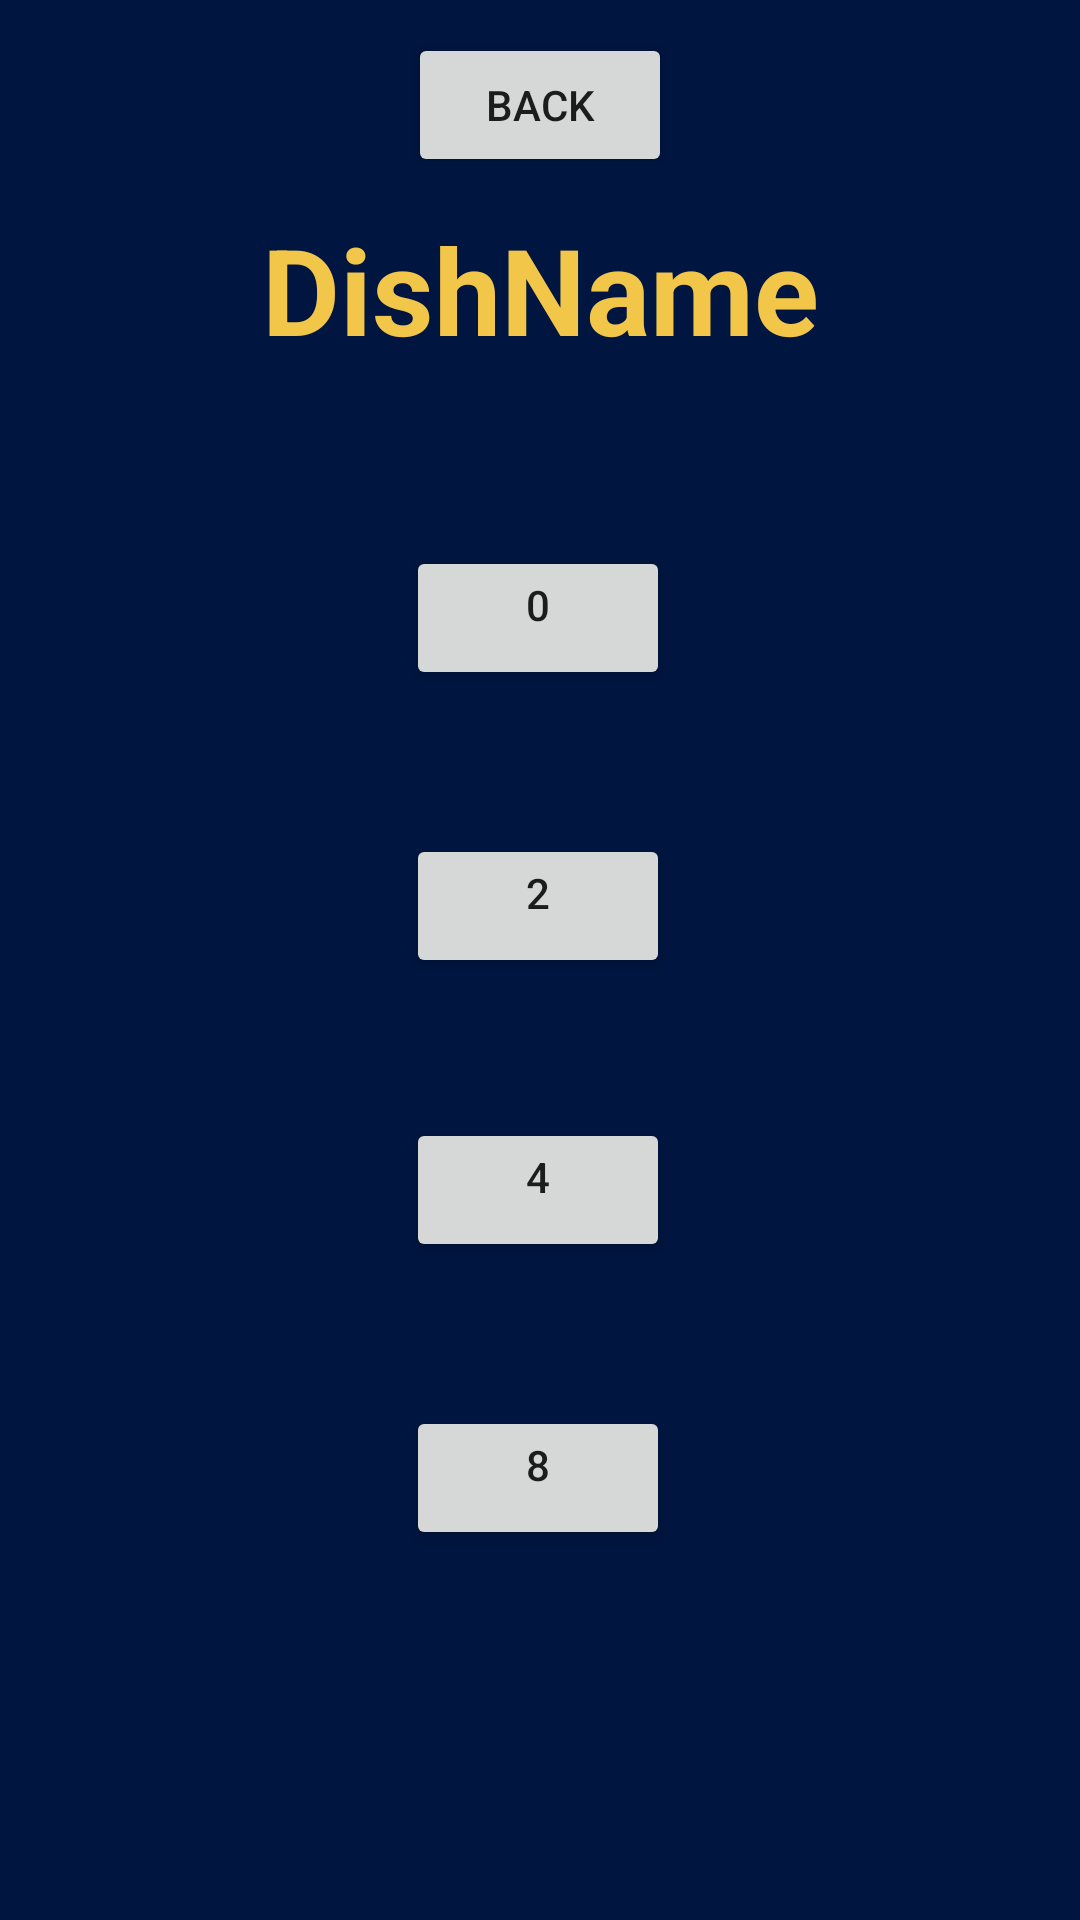

The Android layout XML behind this screen, and the referenced resources:
<!-- AndroidManifest.xml: application theme AppTheme -->
<!-- res/layout/activity_popup.xml -->
<?xml version="1.0" encoding="utf-8"?>
<androidx.constraintlayout.widget.ConstraintLayout xmlns:android="http://schemas.android.com/apk/res/android"
    xmlns:app="http://schemas.android.com/apk/res-auto"
    xmlns:tools="http://schemas.android.com/tools"
    android:layout_width="match_parent"
    android:layout_height="match_parent"
    android:background="#00153F"
    tools:context=".Popup">

    <TextView
        android:id="@+id/DishName"
        android:layout_width="wrap_content"
        android:layout_height="wrap_content"
        android:gravity="center_horizontal"
        android:text="DishName"
        android:textColor="#f2c649"
        android:textSize="40dp"
        android:textStyle="bold"
        app:fontFamily="@font/amatic_sc"
        app:layout_constraintBottom_toBottomOf="parent"
        app:layout_constraintEnd_toEndOf="parent"
        app:layout_constraintStart_toStartOf="parent"
        app:layout_constraintTop_toTopOf="parent"
        app:layout_constraintVertical_bias="0.119" />

    <Button
        android:id="@+id/zero"
        android:layout_width="wrap_content"
        android:layout_height="wrap_content"
        android:gravity="center_horizontal"
        android:text="0"
        app:layout_constraintBottom_toBottomOf="parent"
        app:layout_constraintEnd_toEndOf="parent"
        app:layout_constraintHorizontal_bias="0.498"
        app:layout_constraintStart_toStartOf="parent"
        app:layout_constraintTop_toBottomOf="@+id/DishName"
        app:layout_constraintVertical_bias="0.126" />

    <Button
        android:id="@+id/two"
        android:layout_width="wrap_content"
        android:layout_height="wrap_content"
        android:gravity="center_horizontal"
        android:text="2"
        app:layout_constraintBottom_toBottomOf="parent"
        app:layout_constraintEnd_toEndOf="parent"
        app:layout_constraintHorizontal_bias="0.498"
        app:layout_constraintStart_toStartOf="parent"
        app:layout_constraintTop_toBottomOf="@+id/zero"
        app:layout_constraintVertical_bias="0.133" />

    <Button
        android:id="@+id/four"
        android:layout_width="wrap_content"
        android:layout_height="wrap_content"
        android:gravity="center_horizontal"
        android:text="4"
        app:layout_constraintBottom_toBottomOf="parent"
        app:layout_constraintEnd_toEndOf="parent"
        app:layout_constraintHorizontal_bias="0.498"
        app:layout_constraintStart_toStartOf="parent"
        app:layout_constraintTop_toBottomOf="@+id/two"
        app:layout_constraintVertical_bias="0.175" />

    <Button
        android:id="@+id/eight"
        android:layout_width="wrap_content"
        android:layout_height="wrap_content"
        android:gravity="center_horizontal"
        android:text="8"
        app:layout_constraintBottom_toBottomOf="parent"
        app:layout_constraintEnd_toEndOf="parent"
        app:layout_constraintHorizontal_bias="0.498"
        app:layout_constraintStart_toStartOf="parent"
        app:layout_constraintTop_toBottomOf="@+id/four"
        app:layout_constraintVertical_bias="0.28" />

    <Button
        android:id="@+id/back"
        android:layout_width="wrap_content"
        android:layout_height="wrap_content"
        android:text="back"
        app:layout_constraintBottom_toTopOf="@+id/DishName"
        app:layout_constraintEnd_toEndOf="parent"
        app:layout_constraintStart_toStartOf="parent"
        app:layout_constraintTop_toTopOf="parent" />
</androidx.constraintlayout.widget.ConstraintLayout>
<!-- resources referenced by this layout -->
<resources>
  <style name="AppTheme" parent="Theme.AppCompat.Light.DarkActionBar">
          
          <item name="colorPrimary">@color/colorPrimary</item>
          <item name="colorPrimaryDark">@color/colorPrimaryDark</item>
          <item name="colorAccent">@color/colorAccent</item>
      </style>
  <color name="colorPrimary">#00274C</color>
  <color name="colorPrimaryDark">#00574B</color>
  <color name="colorAccent">#D81B60</color>
</resources>
